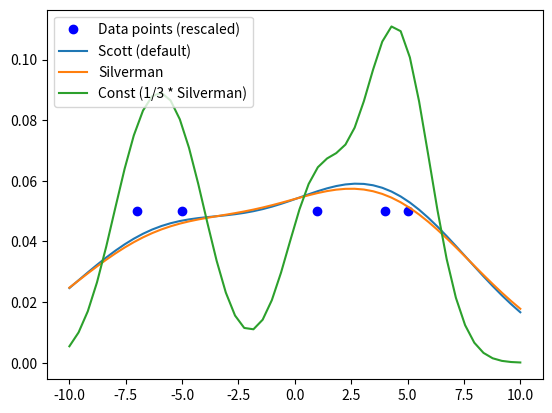

This figure's Python source:
import numpy as np
import scipy.stats as stats
x1 = np.array([-7, -5, 1, 4, 5.])
kde = stats.gaussian_kde(x1)
xs = np.linspace(-10, 10, num=50)
y1 = kde(xs)
kde.set_bandwidth(bw_method='silverman')
y2 = kde(xs)
kde.set_bandwidth(bw_method=kde.factor / 3.)
y3 = kde(xs)

import matplotlib.pyplot as plt
fig, ax = plt.subplots()
ax.plot(x1, np.full(x1.shape, 1 / (4. * x1.size)), 'bo',
        label='Data points (rescaled)')
ax.plot(xs, y1, label='Scott (default)')
ax.plot(xs, y2, label='Silverman')
ax.plot(xs, y3, label='Const (1/3 * Silverman)')
ax.legend()
plt.show()